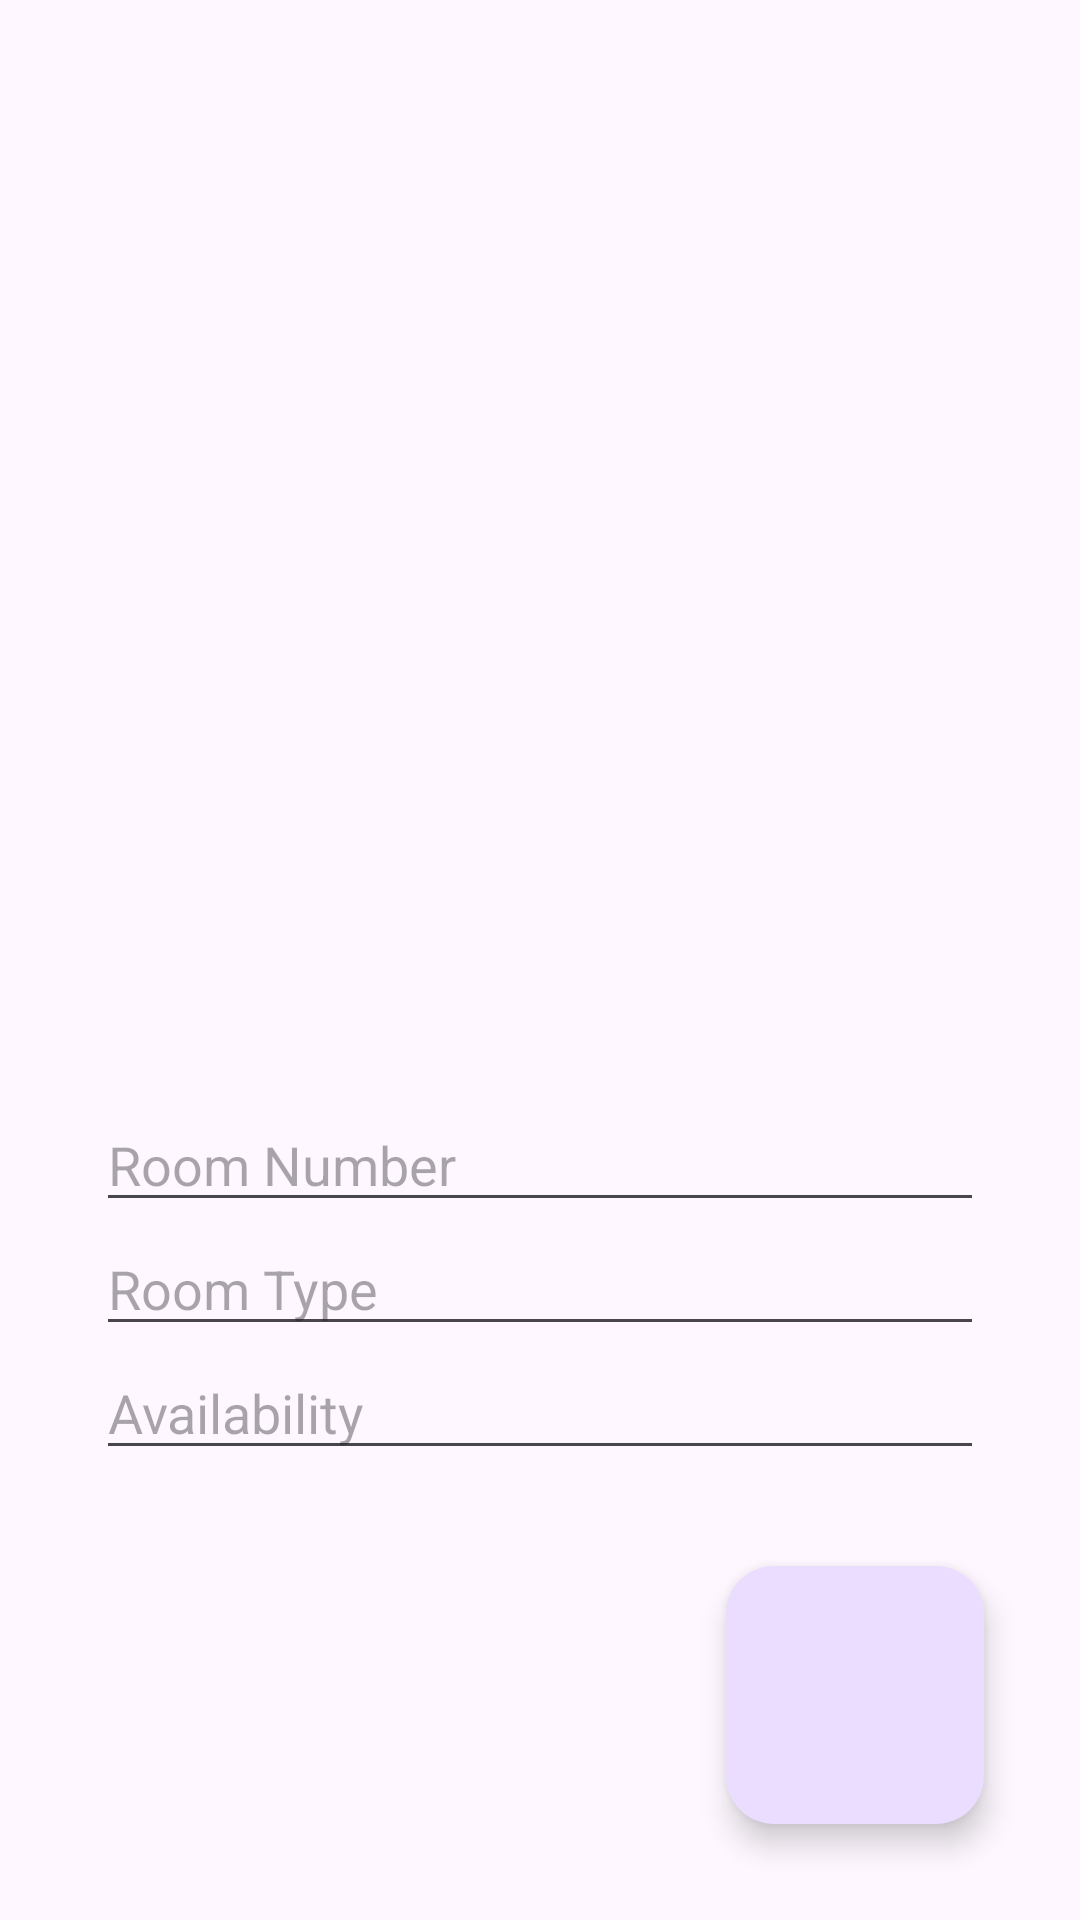

This screen was rendered from an Android layout file. Write that file and the resources it references.
<!-- AndroidManifest.xml: application theme Theme.Reservation_Hotel -->
<!-- res/layout/activity_home_copy.xml -->
<?xml version="1.0" encoding="utf-8"?>
<LinearLayout xmlns:android="http://schemas.android.com/apk/res/android"
    xmlns:app="http://schemas.android.com/apk/res-auto"
    xmlns:tools="http://schemas.android.com/tools"
    android:layout_width="match_parent"
    android:layout_height="match_parent"
    android:orientation="vertical"
    android:padding="16dp">

    <androidx.recyclerview.widget.RecyclerView
        android:id="@+id/recyclerViewRooms"
        android:layout_width="match_parent"
        android:layout_height="0dp"
        android:layout_weight="1"
        android:layout_marginTop="16dp"/>


    <LinearLayout
        android:layout_width="match_parent"
        android:layout_height="wrap_content"
        android:orientation="vertical"
        android:padding="16dp">

        <EditText
            android:id="@+id/roomNumberEditText"
            android:layout_width="match_parent"
            android:layout_height="wrap_content"
            android:hint="Room Number"
            android:inputType="numberDecimal"/>

        <EditText
            android:id="@+id/roomTypeEditText"
            android:layout_width="match_parent"
            android:layout_height="wrap_content"
            android:hint="Room Type"
            android:inputType="text"/>

        <EditText
            android:id="@+id/roomAvailabilityEditText"
            android:layout_width="match_parent"
            android:layout_height="wrap_content"
            android:hint="Availability"
            android:inputType="number"/>
    </LinearLayout>
    <com.google.android.material.floatingactionbutton.FloatingActionButton
        android:id="@+id/fabAddRoom"
        android:layout_width="150dp"
        android:layout_height="86dp"
        android:layout_gravity="bottom|end"
        android:layout_margin="16dp"
        android:contentDescription="Add a new room to the list"
        android:text="Add Room" />
</LinearLayout>
<!-- resources referenced by this layout -->
<resources>
  <style name="Theme.Reservation_Hotel" parent="Base.Theme.Reservation_Hotel" />
  <style name="Base.Theme.Reservation_Hotel" parent="Theme.Material3.DayNight.NoActionBar">
          
          
      </style>
</resources>
